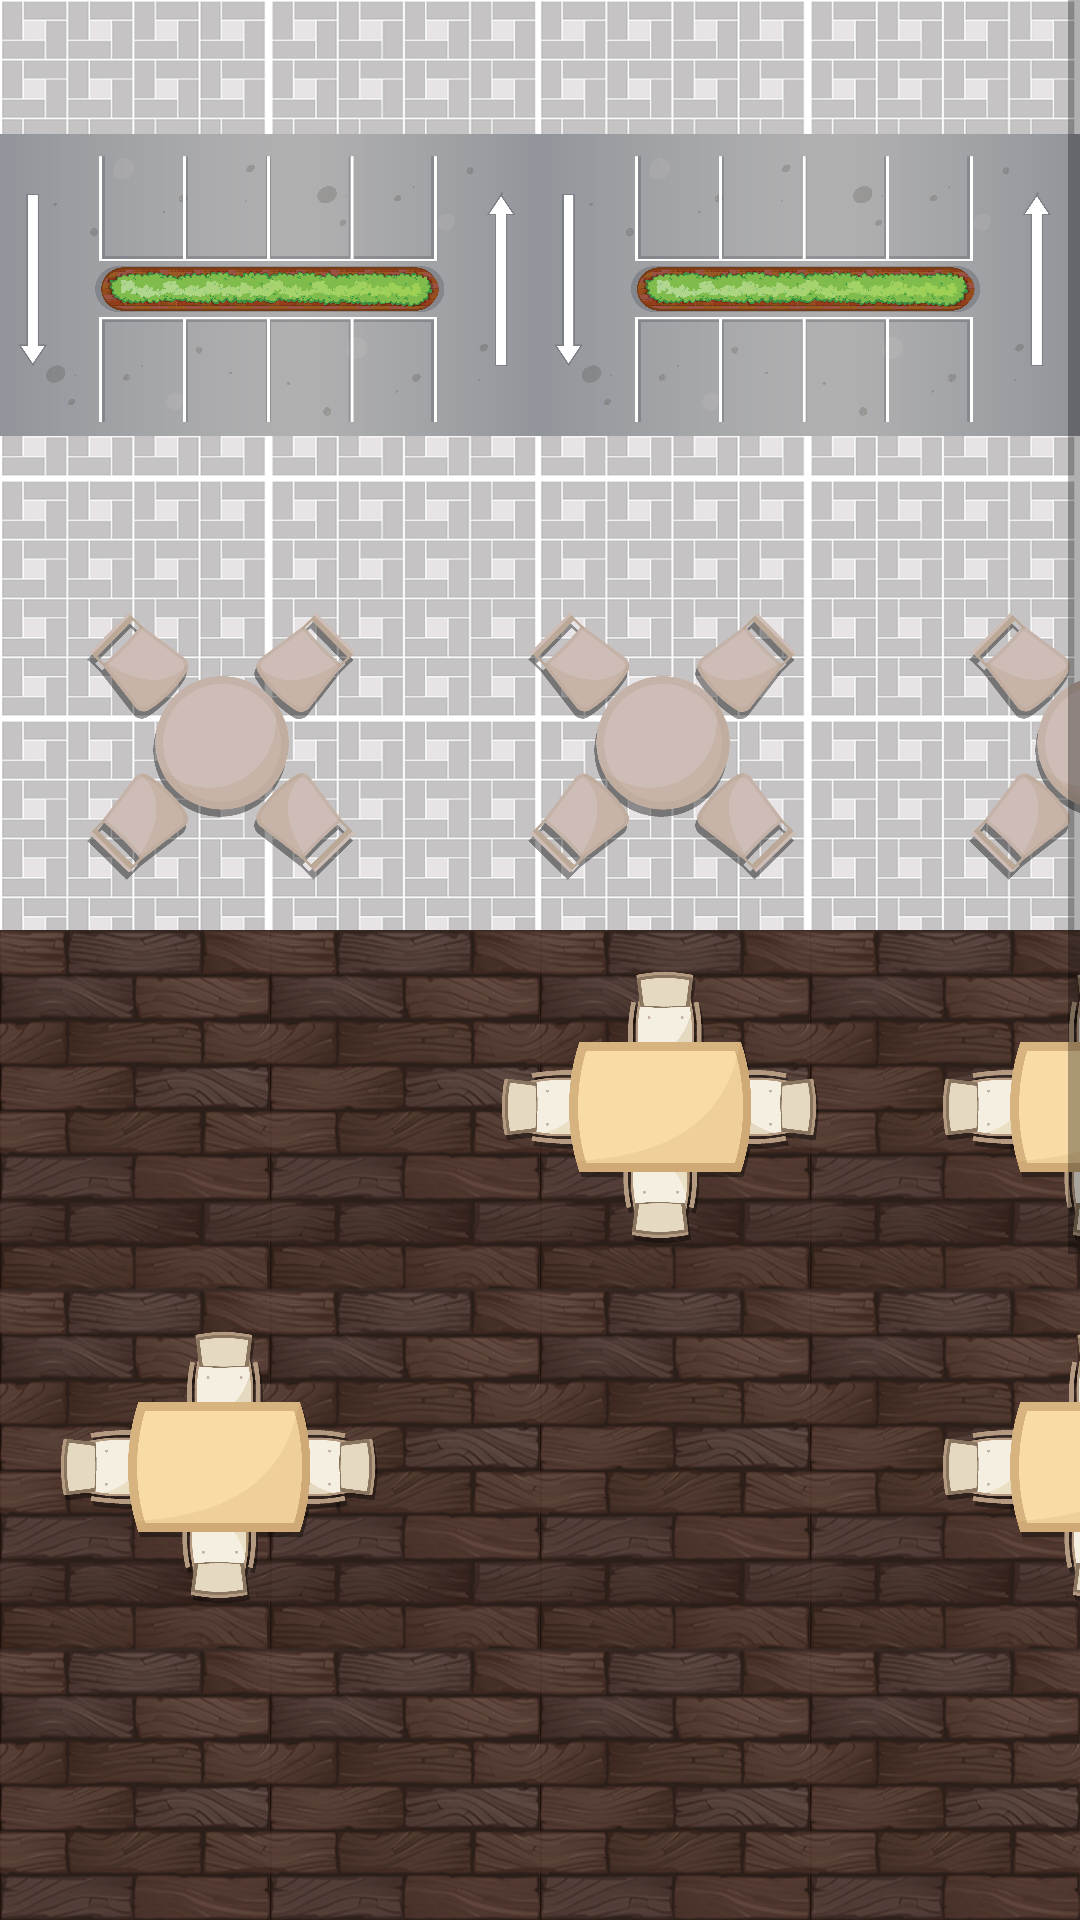

Layout XML and referenced resources for this Android screen:
<!-- AndroidManifest.xml: application theme Theme.QuickAP -->
<!-- res/layout/floor_second.xml -->
<?xml version="1.0" encoding="utf-8"?>
<ScrollView
    xmlns:android="http://schemas.android.com/apk/res/android"
    xmlns:app="http://schemas.android.com/apk/res-auto"
    android:layout_width="match_parent"
    android:layout_height="match_parent"
    android:id="@+id/SecondFloorContent"
    android:background="@drawable/outsidefloor">
    <TableLayout
        android:layout_width="match_parent"
        android:layout_height="wrap_content">
        <ImageView
            android:layout_width="601dp"
            android:layout_height="190dp"
            android:contentDescription="@string/empty_part"
            app:srcCompat="@drawable/street_1" />

        <TableRow
            android:layout_width="610dp"
            android:layout_height="wrap_content">

            <ImageView
                android:id="@+id/seat_outside_19"
                android:layout_width="127dp"
                android:layout_height="100dp"
                android:layout_margin="10dp"
                android:contentDescription="@string/seat_outside"
                app:srcCompat="@drawable/seat_outside" />
            <ImageView
                android:id="@+id/seat_outside_18"
                android:layout_width="127dp"
                android:layout_height="100dp"
                android:layout_margin="10dp"
                android:contentDescription="@string/seat_outside"
                app:srcCompat="@drawable/seat_outside" />
            <ImageView
                android:id="@+id/seat_outside_17"
                android:layout_width="127dp"
                android:layout_height="100dp"
                android:layout_margin="10dp"
                android:contentDescription="@string/seat_outside"
                app:srcCompat="@drawable/seat_outside" />
            <ImageView
                android:id="@+id/seat_outside_16"
                android:layout_width="127dp"
                android:layout_height="100dp"
                android:layout_margin="10dp"
                android:contentDescription="@string/seat_outside"
                app:srcCompat="@drawable/seat_outside" />
        </TableRow>

        <LinearLayout
            android:layout_width="610dp"
            android:layout_height="480dp"
            android:background="@drawable/insidefloor"
            android:orientation="vertical">

            <TableRow
                android:layout_width="610dp"
                android:layout_height="wrap_content">

                <ImageView
                    android:layout_width="127dp"
                    android:layout_height="100dp"
                    android:layout_margin="10dp"
                    android:contentDescription="@string/empty_part" />

                <ImageView
                    android:id="@+id/seat_inside_14"
                    android:layout_width="127dp"
                    android:layout_height="100dp"
                    android:layout_margin="10dp"
                    android:contentDescription="@string/seat_inside"
                    app:srcCompat="@drawable/seat_inside" />

                <ImageView
                    android:id="@+id/seat_inside_12"
                    android:layout_width="127dp"
                    android:layout_height="100dp"
                    android:layout_margin="10dp"
                    android:contentDescription="@string/seat_inside"
                    app:srcCompat="@drawable/seat_inside" />

                <ImageView
                    android:id="@+id/seat_inside_13"
                    android:layout_width="127dp"
                    android:layout_height="100dp"
                    android:layout_margin="10dp"
                    android:contentDescription="@string/seat_inside"
                    app:srcCompat="@drawable/seat_inside" />
            </TableRow>

            <TableRow
                android:layout_width="610dp"
                android:layout_height="match_parent">

                <ImageView
                    android:id="@+id/seat_inside_15"
                    android:layout_width="127dp"
                    android:layout_height="100dp"
                    android:layout_margin="10dp"
                    android:contentDescription="@string/seat_inside"
                    app:srcCompat="@drawable/seat_inside" />

                <ImageView
                    android:layout_width="127dp"
                    android:layout_height="100dp"
                    android:layout_margin="10dp"
                    android:contentDescription="@string/empty_part" />

                <ImageView
                    android:id="@+id/seat_inside_11"
                    android:layout_width="127dp"
                    android:layout_height="100dp"
                    android:layout_margin="10dp"
                    android:contentDescription="@string/seat_inside"
                    app:srcCompat="@drawable/seat_inside" />

                <ImageView
                    android:id="@+id/stair_down"
                    android:layout_width="160dp"
                    android:layout_height="300dp"
                    android:contentDescription="@string/stair"
                    app:srcCompat="@drawable/stair_sec" />
            </TableRow>
        </LinearLayout>
        <ImageView
            android:layout_width="601dp"
            android:layout_height="190dp"
            android:contentDescription="@string/empty_part"
            app:srcCompat="@drawable/street_1" />
    </TableLayout>
</ScrollView>
<!-- resources referenced by this layout -->
<resources>
  <!-- drawable insidefloor: png bitmap (drawable, 326457 bytes) -->
  <!-- drawable outsidefloor: png bitmap (drawable, 124205 bytes) -->
  <!-- drawable seat_inside: png bitmap (drawable-v24, 176466 bytes) -->
  <!-- drawable seat_outside: png bitmap (drawable-v24, 240629 bytes) -->
  <!-- drawable stair_sec: png bitmap (drawable-v24, 197289 bytes) -->
  <!-- drawable street_1: png bitmap (drawable, 683436 bytes) -->
  <string name="empty_part">Empty Part</string>
  <string name="seat_inside">seat_inside</string>
  <string name="seat_outside">seat_outside</string>
  <string name="stair">stair</string>
  <style name="Theme.QuickAP" parent="Theme.MaterialComponents.DayNight.DarkActionBar">
          
          <item name="colorPrimary">@color/main_style_tan</item>
          <item name="colorPrimaryVariant">@color/main_style_brown</item>
          <item name="colorOnPrimary">@color/white</item>
          
          <item name="colorSecondary">@color/teal_200</item>
          <item name="colorSecondaryVariant">@color/teal_700</item>
          <item name="colorOnSecondary">@color/black</item>
          
          <item name="android:statusBarColor">?attr/colorPrimaryVariant</item>
          
      </style>
  <color name="main_style_tan">#D0B49F</color>
  <color name="main_style_brown">#A47551</color>
  <color name="white">#FFFFFFFF</color>
  <color name="teal_200">#FF03DAC5</color>
  <color name="teal_700">#FF018786</color>
  <color name="black">#FF000000</color>
</resources>
